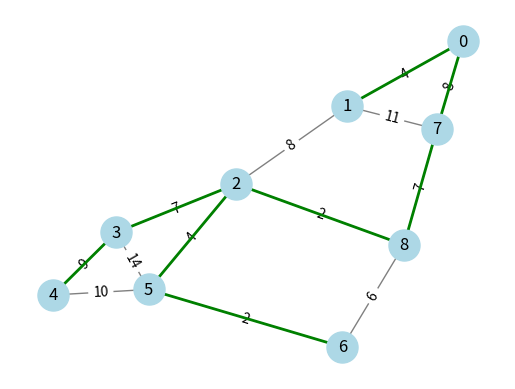

Python code for this plot:
"""
=====================
Minimum Spanning Tree
=====================

A minimum spanning tree (MST) is a subset of edges in a weighted,
connected graph that connects all vertices together with the
minimum possible total edge weight. The `minimum_spanning_tree`
function is used to compare the original graph with its MST.

"""


import networkx as nx
import matplotlib.pyplot as plt

# Create a graph
G = nx.Graph()
G.add_edges_from(
    [
        (0, 1, {"weight": 4}),
        (0, 7, {"weight": 8}),
        (1, 7, {"weight": 11}),
        (1, 2, {"weight": 8}),
        (2, 8, {"weight": 2}),
        (2, 5, {"weight": 4}),
        (2, 3, {"weight": 7}),
        (3, 4, {"weight": 9}),
        (3, 5, {"weight": 14}),
        (4, 5, {"weight": 10}),
        (5, 6, {"weight": 2}),
        (6, 8, {"weight": 6}),
        (7, 8, {"weight": 7}),
    ]
)

# Find the minimum spanning tree
T = nx.minimum_spanning_tree(G)

# Visualize the graph and the minimum spanning tree
pos = nx.spring_layout(G)
nx.draw_networkx_nodes(G, pos, node_color="lightblue", node_size=500)
nx.draw_networkx_edges(G, pos, edge_color="grey")
nx.draw_networkx_labels(G, pos, font_size=12, font_family="sans-serif")
nx.draw_networkx_edge_labels(G, pos, edge_labels={(u, v): d["weight"] for u, v, d in G.edges(data=True)})
nx.draw_networkx_edges(T, pos, edge_color="green", width=2)
plt.axis("off")
plt.show()
